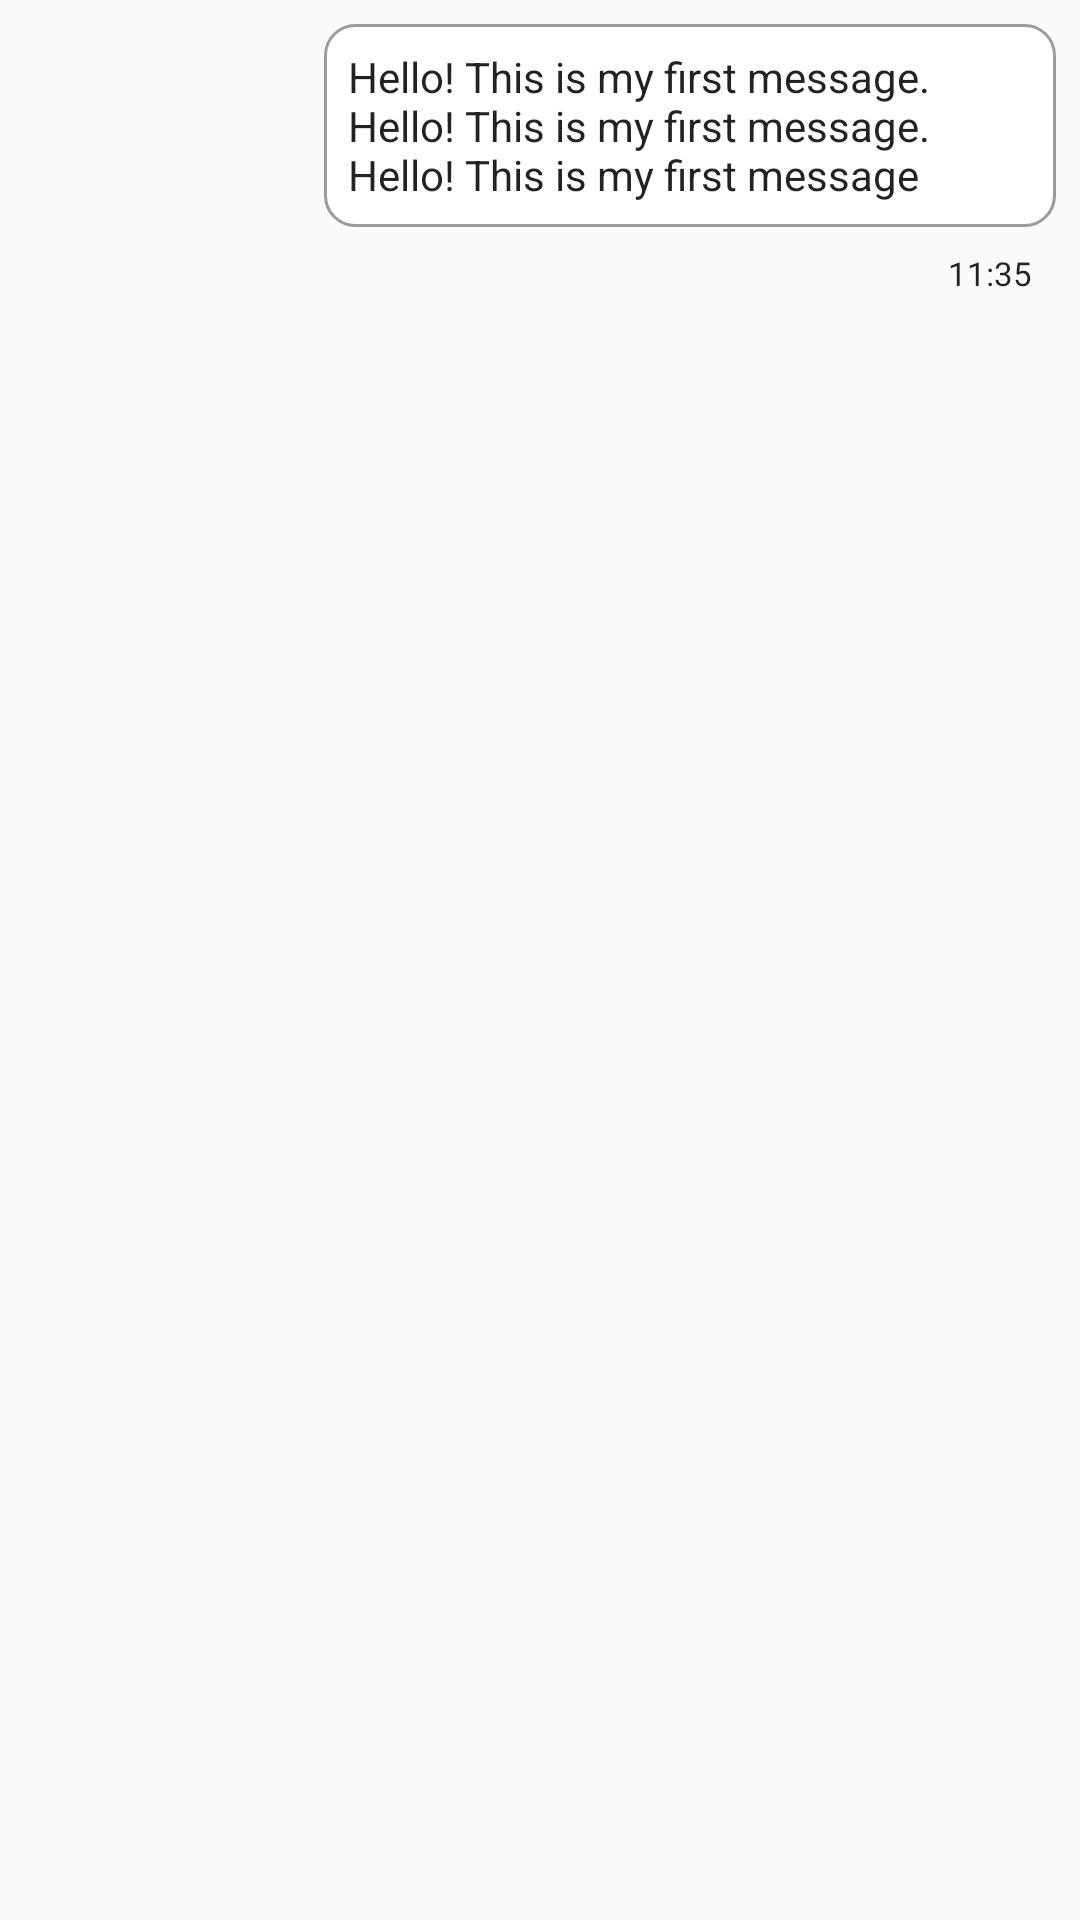

Produce the Android XML layout that renders to this screen, including the resource entries it uses.
<!-- AndroidManifest.xml: application theme AppTheme -->
<!-- res/layout/recycler_message.xml -->
<?xml version="1.0" encoding="utf-8"?>
<LinearLayout xmlns:android="http://schemas.android.com/apk/res/android"
    android:layout_width="match_parent"
    android:layout_height="match_parent"
    android:gravity="right"
    android:orientation="vertical"
    android:paddingLeft="100dp"
    android:paddingStart="100dp">

    <TextView
        android:id="@+id/tv_message"
        android:layout_width="wrap_content"
        android:layout_height="wrap_content"
        android:layout_margin="8dp"
        android:background="@drawable/message_bg"
        android:padding="8dp"
        android:text="Hello! This is my first message. Hello! This is my first message. Hello! This is my first message"
        android:textColor="@color/colorTextPrimary"
        android:textSize="14sp" />

    <TextView
        android:id="@+id/tv_time"
        android:layout_width="wrap_content"
        android:layout_height="wrap_content"
        android:paddingLeft="16dp"
        android:paddingRight="16dp"
        android:text="11:35"
        android:textColor="@color/colorTextPrimary"
        android:textSize="11sp" />

</LinearLayout>
<!-- resources referenced by this layout -->
<resources>
  <color name="colorTextPrimary">#dd000000</color>
  <!-- drawable message_bg (drawable) -->
  <shape xmlns:android="http://schemas.android.com/apk/res/android"
      android:shape="rectangle">
  
      <corners android:radius="10dp" />
  
      <solid android:color="@android:color/white" />
  
      <stroke
          android:width="1dip"
          android:color="@color/colorTextHint" />
  </shape>
  <style name="AppTheme" parent="Theme.AppCompat.Light.NoActionBar">
          
          <item name="colorPrimary">@color/colorPrimary</item>
          <item name="colorPrimaryDark">@color/colorPrimaryDark</item>
          <item name="colorAccent">@color/colorAccent</item>
  
          <item name="drawerArrowStyle">@style/MaterialDrawer.DrawerArrowStyle</item>
          <item name="colorControlNormal">@color/white</item>
  
          <item name="android:popupMenuStyle">@style/AppTheme.PopupMenu</item>
  
          
  
          <item name="android:navigationBarColor">@color/colorPrimaryDark</item>
      </style>
  <color name="colorTextHint">#62000000</color>
  <color name="colorPrimary">#FF5722</color>
  <color name="colorPrimaryDark">#D84315</color>
  <color name="colorAccent">#8BC34A</color>
  <color name="white">#ffffff</color>
  <style name="AppTheme.PopupMenu" parent="ThemeOverlay.AppCompat.Light">
          <item name="android:popupBackground">@android:color/white</item>
          <item name="android:colorBackground">@android:color/white</item>
      </style>
</resources>
